Image classification data set "database" (tomasz-jankowski/python-fruits-recognition on GitHub). Class labels (9): bad apple, bad grape, bad pear, cherry, good apple, good avocado, good grape, good pear, ripe avocado.

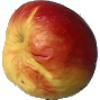
Label: bad apple

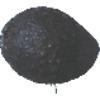
Label: ripe avocado

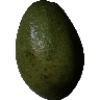
Label: good avocado

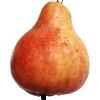
Label: good pear

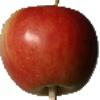
Label: good apple

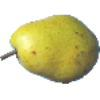
Label: bad pear
